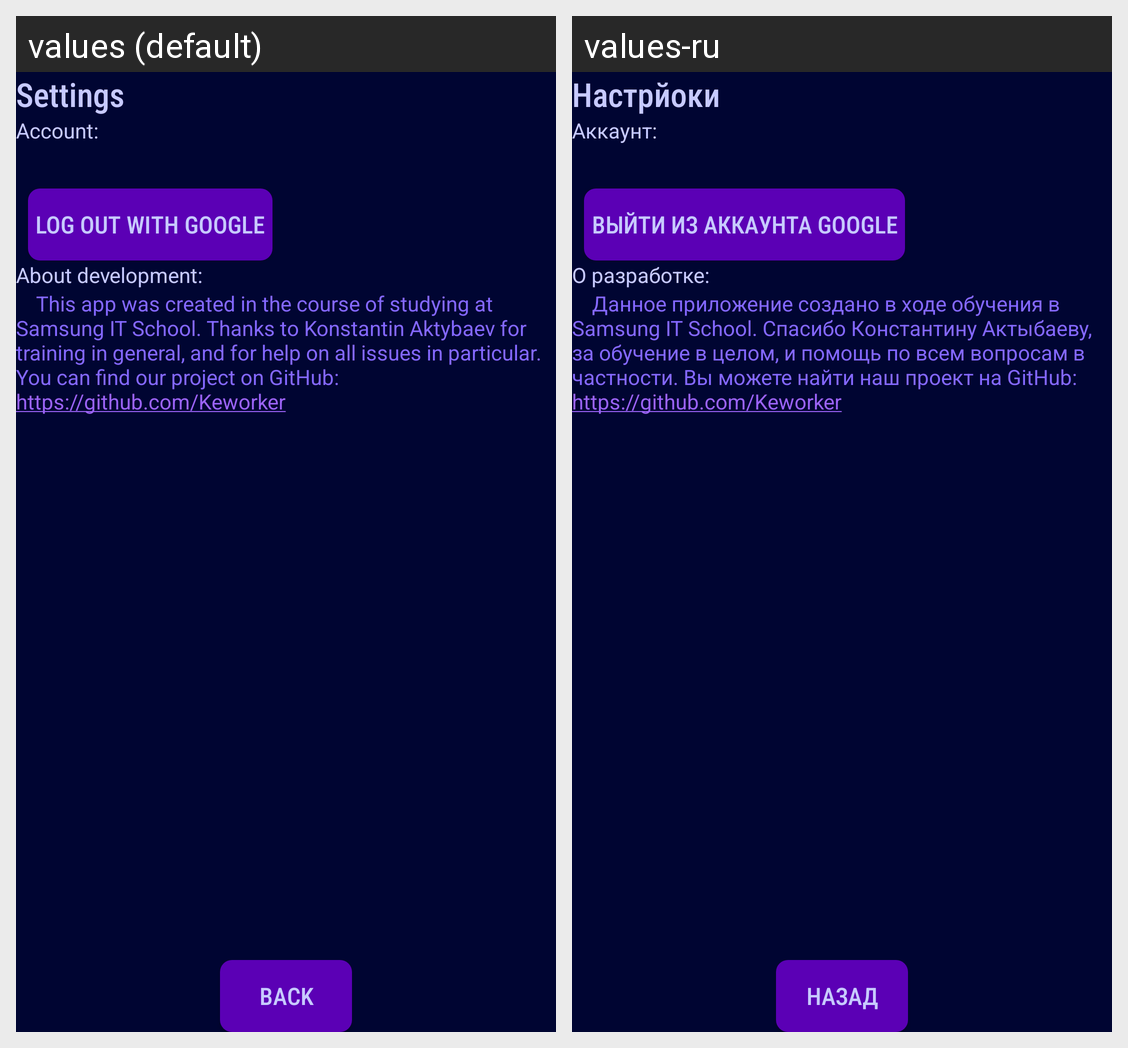

Translations of the strings shown on this Android screen, per locale in the grid:
Android screen res/layout/activity_settings.xml rendered under 2 locales, left to right: values (default), values-ru. Device: Nexus 5 (rendered at 1080×1920; each locale shown at half size, 540×960, under a caption strip naming it); theme DrawBattle.
Strings drawn on this screen, with the default value and each locale's value (text and hints the layout hard-codes, and strings that could not be matched under every locale, appear in the picture but are not listed):

settings
  values: Settings
  values-ru: Настрйоки

acc
  values: Account:
  values-ru: Аккаунт:

singOut
  values: Log out with Google
  values-ru: Выйти из аккаунта Google

aboutName
  values: About development:
  values-ru: О разработке:

aboutText
  values:     This app was created in the course of studying at Samsung IT School. Thanks to Konstantin Aktybaev for training in general, and for help on all issues in particular. You can find our project on GitHub:
      https://github.com/Keworker
  values-ru:     Данное приложение создано в ходе обучения в Samsung IT School. Спасибо Константину Актыбаеву, за обучение в целом, и помощь по всем вопросам в частности. Вы можете найти наш проект на GitHub:
      https://github.com/Keworker

back
  values: Back
  values-ru: Назад
